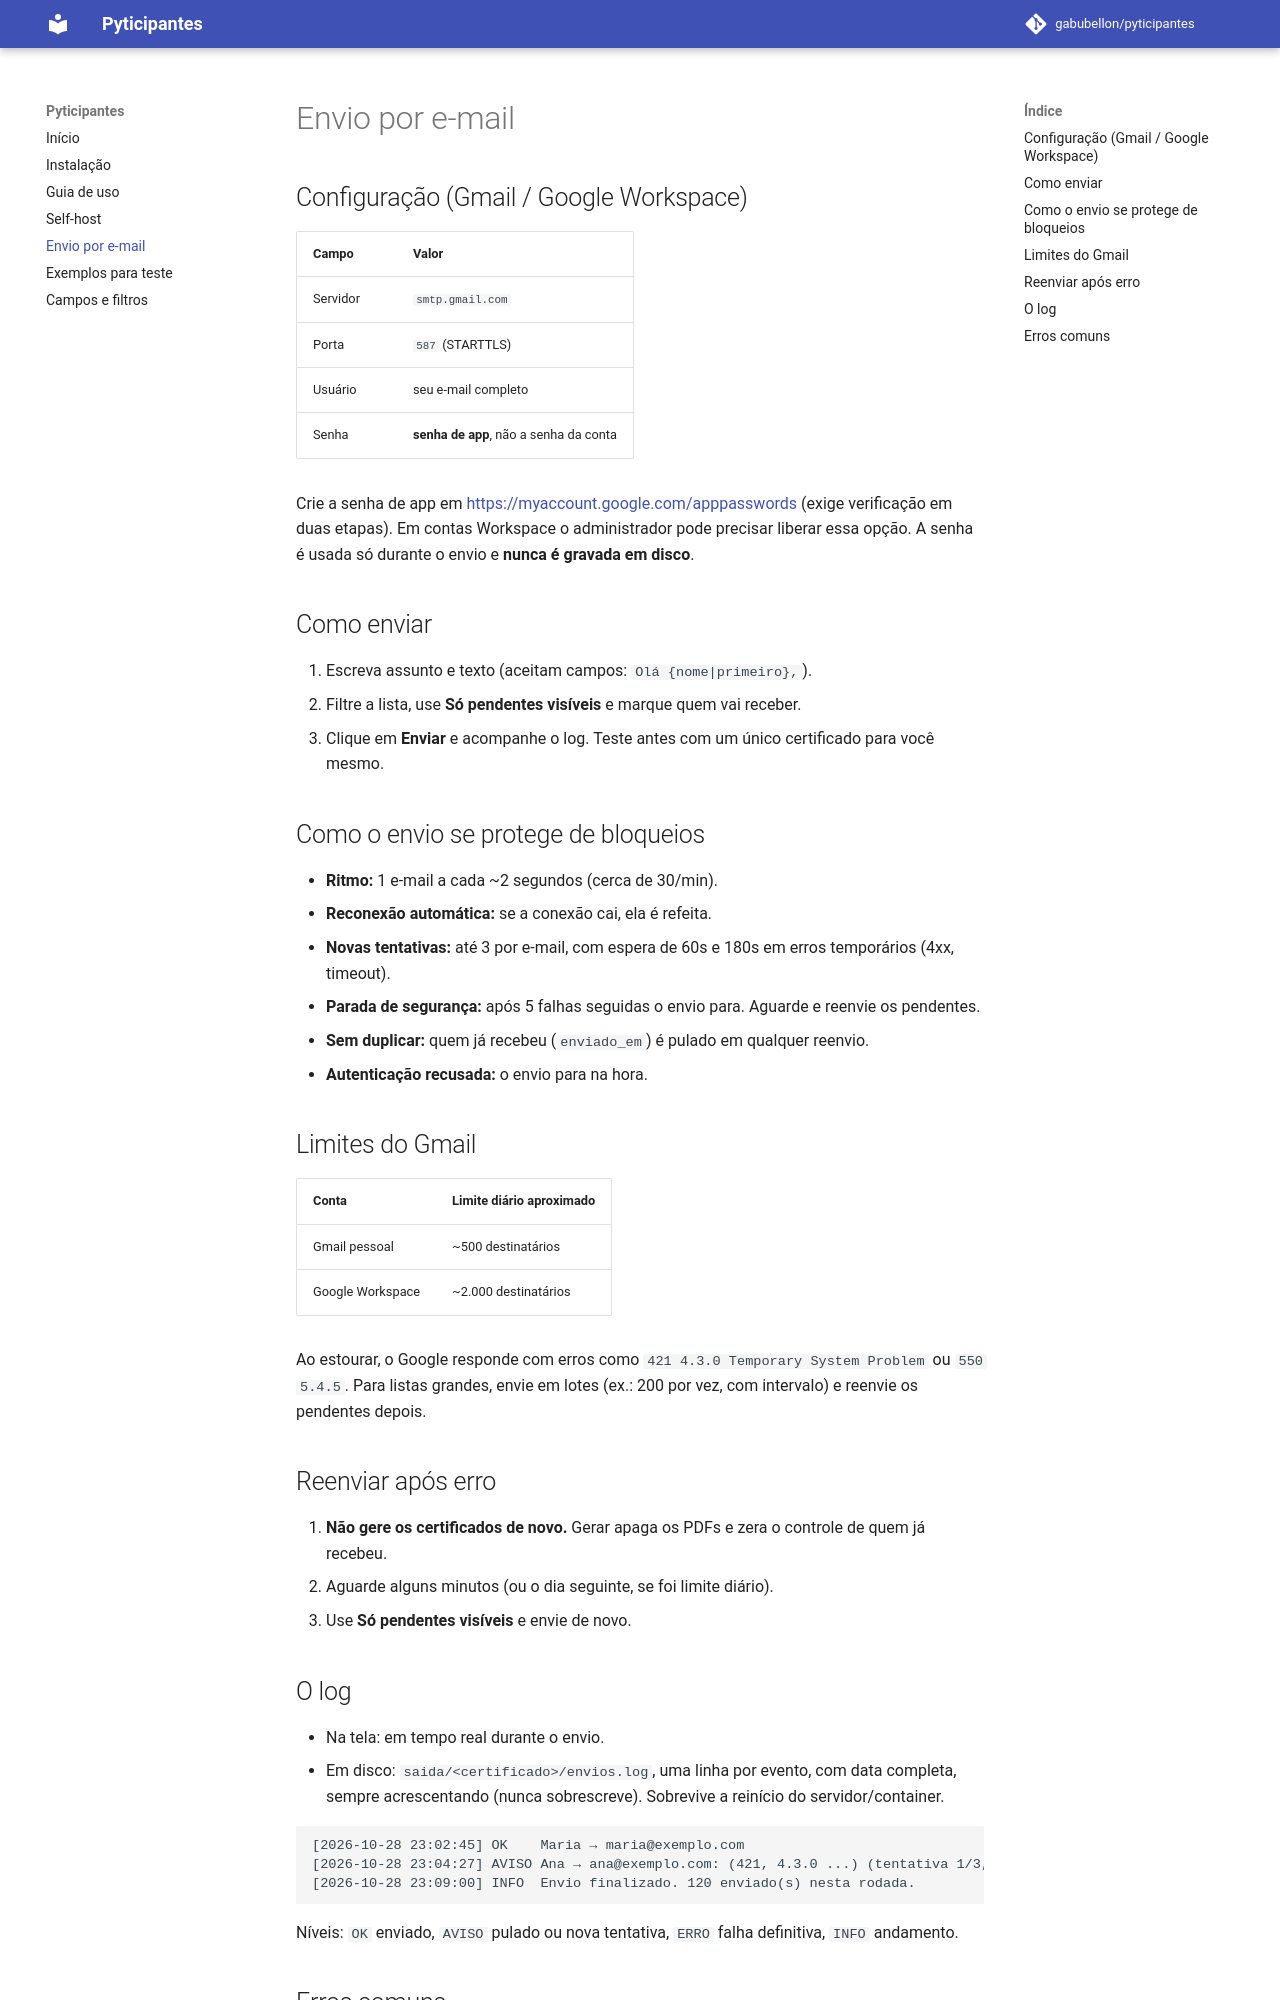

repository: gabubellon/pyticipantes · page: ENVIO-EMAIL/index.html · generator: mkdocs

# Envio por e-mail

## Configuração (Gmail / Google Workspace)

| Campo | Valor |
|---|---|
| Servidor | `smtp.gmail.com` |
| Porta | `587` (STARTTLS) |
| Usuário | seu e-mail completo |
| Senha | **senha de app**, não a senha da conta |

Crie a senha de app em <https://myaccount.google.com/apppasswords> (exige verificação em duas
etapas). Em contas Workspace o administrador pode precisar liberar essa opção. A senha é usada
só durante o envio e **nunca é gravada em disco**.

## Como enviar

1. Escreva assunto e texto (aceitam campos: `Olá {nome|primeiro},`).
2. Filtre a lista, use **Só pendentes visíveis** e marque quem vai receber.
3. Clique em **Enviar** e acompanhe o log. Teste antes com um único certificado para você mesmo.

## Como o envio se protege de bloqueios

- **Ritmo:** 1 e-mail a cada ~2 segundos (cerca de 30/min).
- **Reconexão automática:** se a conexão cai, ela é refeita.
- **Novas tentativas:** até 3 por e-mail, com espera de 60s e 180s em erros temporários (4xx, timeout).
- **Parada de segurança:** após 5 falhas seguidas o envio para. Aguarde e reenvie os pendentes.
- **Sem duplicar:** quem já recebeu (`enviado_em`) é pulado em qualquer reenvio.
- **Autenticação recusada:** o envio para na hora.

## Limites do Gmail

| Conta | Limite diário aproximado |
|---|---|
| Gmail pessoal | ~500 destinatários |
| Google Workspace | ~2.000 destinatários |

Ao estourar, o Google responde com erros como `421 4.3.0 Temporary System Problem` ou `550 5.4.5`.
Para listas grandes, envie em lotes (ex.: 200 por vez, com intervalo) e reenvie os pendentes depois.

## Reenviar após erro

1. **Não gere os certificados de novo.** Gerar apaga os PDFs e zera o controle de quem já recebeu.
2. Aguarde alguns minutos (ou o dia seguinte, se foi limite diário).
3. Use **Só pendentes visíveis** e envie de novo.
